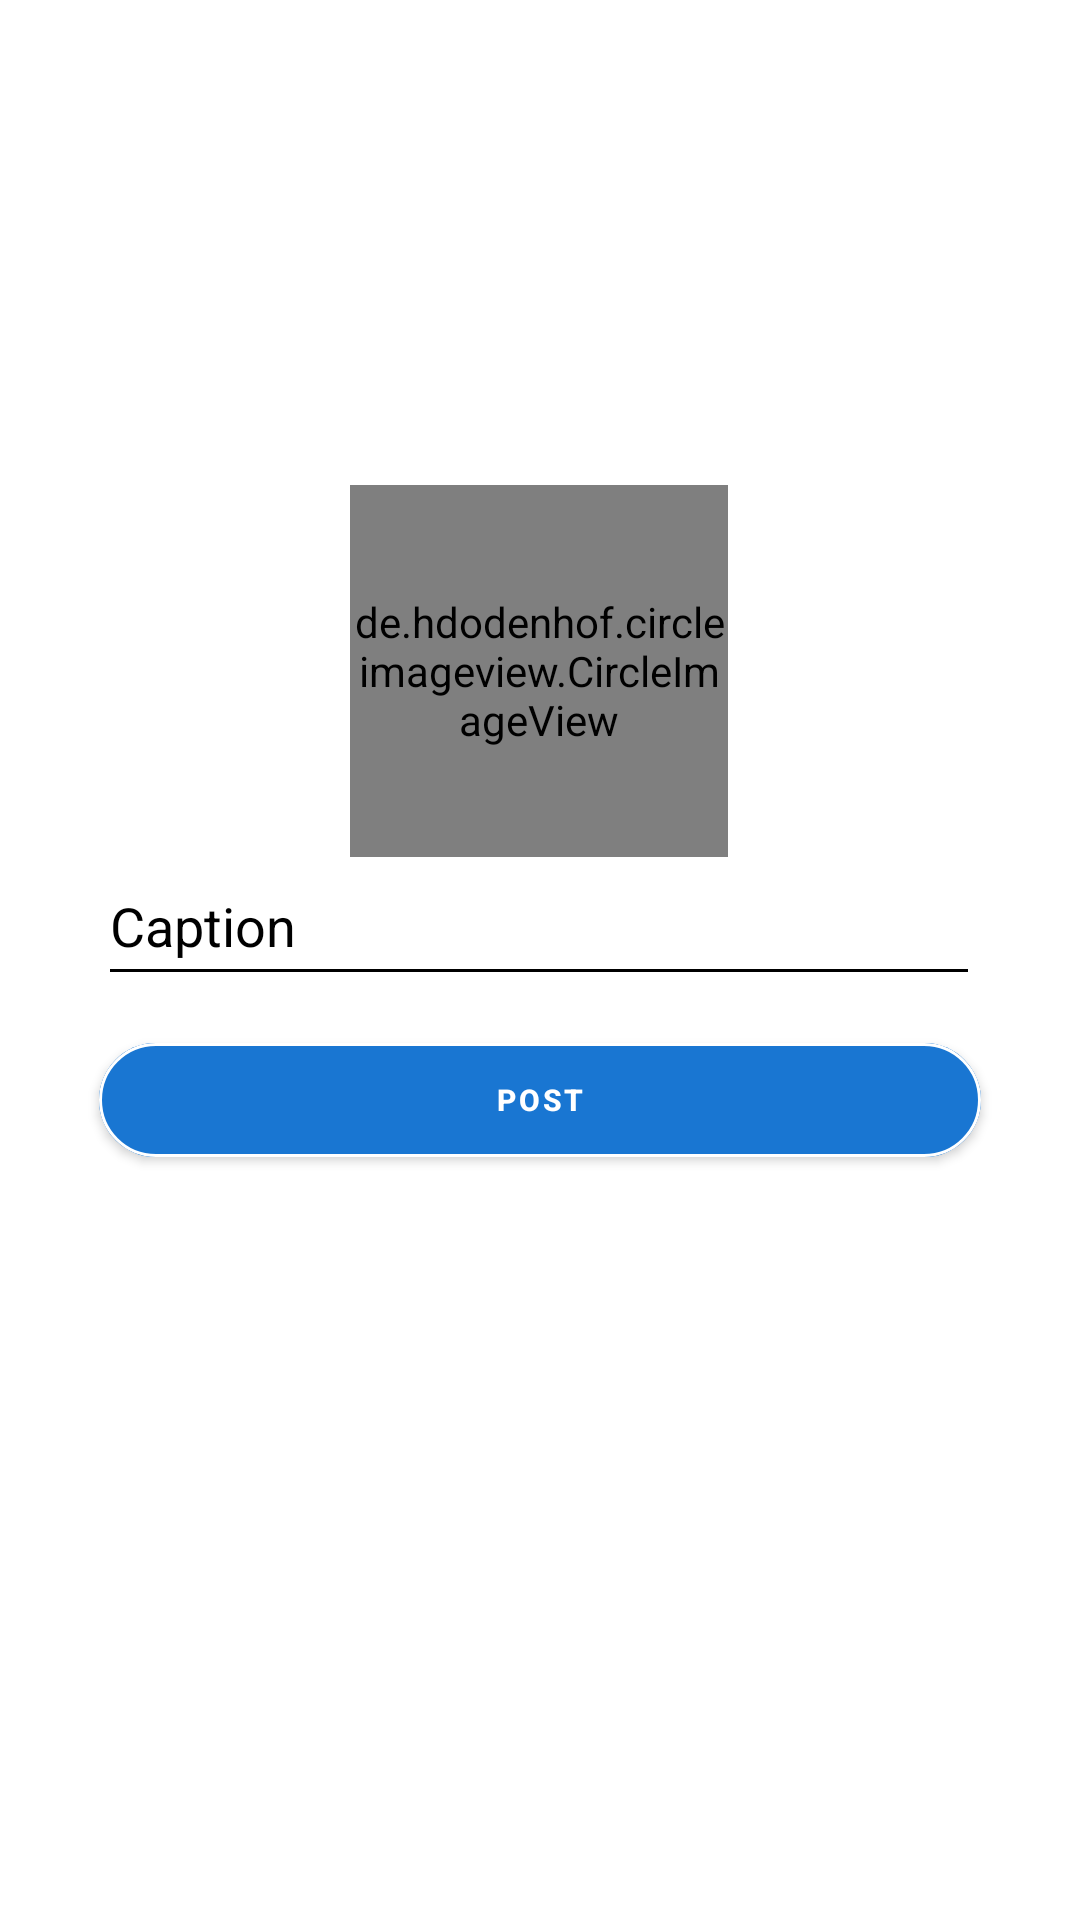

Here is an Android app screen rendered from its layout file. Give the layout XML and the strings, colors and styles it references.
<!-- AndroidManifest.xml: application theme Theme.SocialMedia -->
<!-- res/layout/activity_create_post.xml -->
<?xml version="1.0" encoding="UTF-8"?>
<androidx.constraintlayout.widget.ConstraintLayout
    xmlns:android="http://schemas.android.com/apk/res/android"
    xmlns:app="http://schemas.android.com/apk/res-auto"
    xmlns:tools="http://schemas.android.com/tools"
    android:layout_width="match_parent"
    android:layout_height="match_parent"
    android:background="@color/white"
    tools:context=".CreatePost">
    <de.hdodenhof.circleimageview.CircleImageView
        android:id="@+id/imageView"
        android:layout_width="126dp"
        android:layout_height="124dp"
        android:layout_alignParentTop="true"
        android:layout_centerHorizontal="true"
        android:rotation="00"
        android:src="@drawable/upload"
        android:visibility="visible"
        app:layout_constraintBottom_toBottomOf="parent"
        app:layout_constraintEnd_toEndOf="parent"
        app:layout_constraintHorizontal_bias="0.498"
        app:layout_constraintStart_toStartOf="parent"
        app:layout_constraintTop_toTopOf="parent"
        app:layout_constraintVertical_bias="0.313"
        tools:srcCompat="@tools:sample/avatars" />
    <EditText
        android:id="@+id/editTextTextPersonName"
        android:layout_width="294dp"

        android:layout_height="50dp"
        android:backgroundTint="@color/black"
        android:ems="10"
        android:hint="Caption"
        android:inputType="textPersonName"
        android:textColor="@color/black"
        android:textColorHint="@color/black"
        app:layout_constraintBottom_toBottomOf="parent"
        app:layout_constraintEnd_toEndOf="parent"
        app:layout_constraintHorizontal_bias="0.495"
        app:layout_constraintStart_toStartOf="parent"
        app:layout_constraintTop_toTopOf="parent"
        app:layout_constraintVertical_bias="0.478" />

    <com.google.android.material.button.MaterialButton
        android:id="@+id/button3"
        android:layout_width="294dp"
        android:layout_height="50dp"
        android:backgroundTint="@color/navy_blue"
        android:gravity="center"
        android:text="Post"
        android:textSize="10dp"
        android:textStyle="bold"
        app:cornerRadius="20dp"
        app:layout_constraintBottom_toBottomOf="parent"
        app:layout_constraintEnd_toEndOf="parent"
        app:layout_constraintHorizontal_bias="0.498"
        app:layout_constraintStart_toStartOf="parent"
        app:layout_constraintTop_toTopOf="parent"
        app:layout_constraintVertical_bias="0.579"
        app:strokeColor="@color/white"
        app:strokeWidth="1dp" />
    <ProgressBar
        android:id="@+id/progressBar3"
        style="?android:attr/progressBarStyle"
        android:layout_width="85dp"
        android:layout_height="78dp"
        android:visibility="invisible"
        android:indeterminate="true"
        android:indeterminateTint="@color/blue"
        app:layout_constraintBottom_toBottomOf="parent"
        app:layout_constraintEnd_toEndOf="parent"
        app:layout_constraintStart_toStartOf="parent"
        app:layout_constraintTop_toTopOf="parent"
        app:layout_constraintVertical_bias="0.499" />
</androidx.constraintlayout.widget.ConstraintLayout>
<!-- resources referenced by this layout -->
<resources>
  <color name="black">#FF000000</color>
  <color name="blue">#0093DA</color>
  <color name="navy_blue">#1976D2</color>
  <color name="white">#FFFFFFFF</color>
  <style name="Theme.SocialMedia" parent="Theme.MaterialComponents.DayNight.NoActionBar">
          
          <item name="colorPrimary">@color/purple_500</item>
          <item name="colorPrimaryVariant">@color/purple_700</item>
          <item name="colorOnPrimary">@color/white</item>
          
          <item name="colorSecondary">@color/teal_200</item>
  
          <item name="colorSecondaryVariant">@color/teal_700</item>
          <item name="colorOnSecondary">@color/black</item>
          
          <item name="android:statusBarColor" tools:targetApi="l">?attr/colorPrimaryVariant</item>
          
      </style>
  <color name="purple_500">#0093DA</color>
  <color name="purple_700">#FF3700B3</color>
  <color name="teal_200">#FF03DAC5</color>
  <color name="teal_700">#FF018786</color>
</resources>
